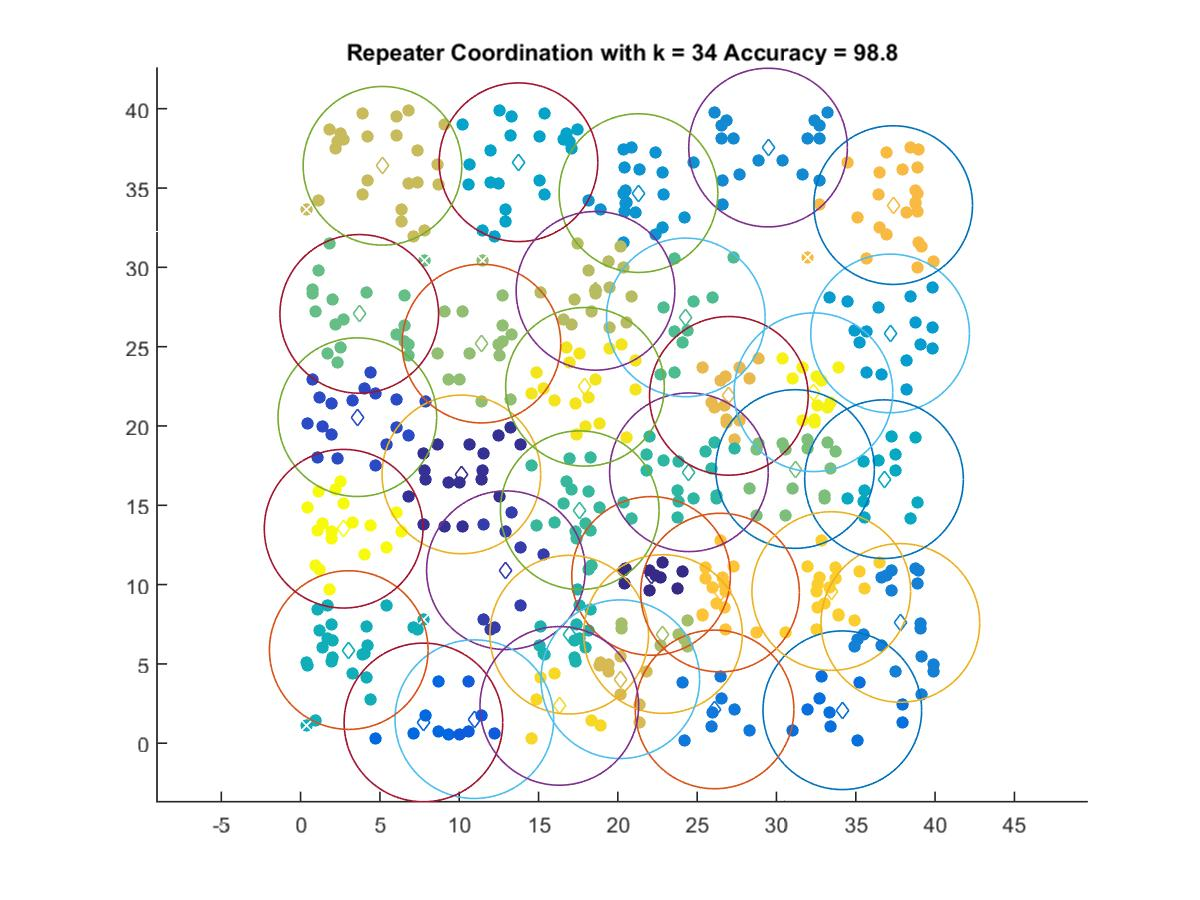

The data file committed next to this chart (first rows):
22.094, 10.548
10.13, 16.95
12.94, 10.91
3.577, 20.55
10.95, 1.516
7.743, 1.311
34.15, 2.078
26.1, 2.131
37.81, 7.585
29.47, 37.55
21.3, 34.68
37.16, 25.84
13.74, 36.63
36.78, 16.65
3.036, 5.873
16.93, 6.843
24.48, 17.08
17.6, 14.69
24.29, 26.84
3.697, 27.07
31.17, 17.29
11.4, 25.19
22.85, 6.883
18.59, 28.52
5.16, 36.4
20.15, 4.034
27, 21.9
37.36, 33.92
26.44, 9.497
33.45, 9.593
16.31, 2.354
17.93, 22.47
32.33, 22.13
2.713, 13.52
